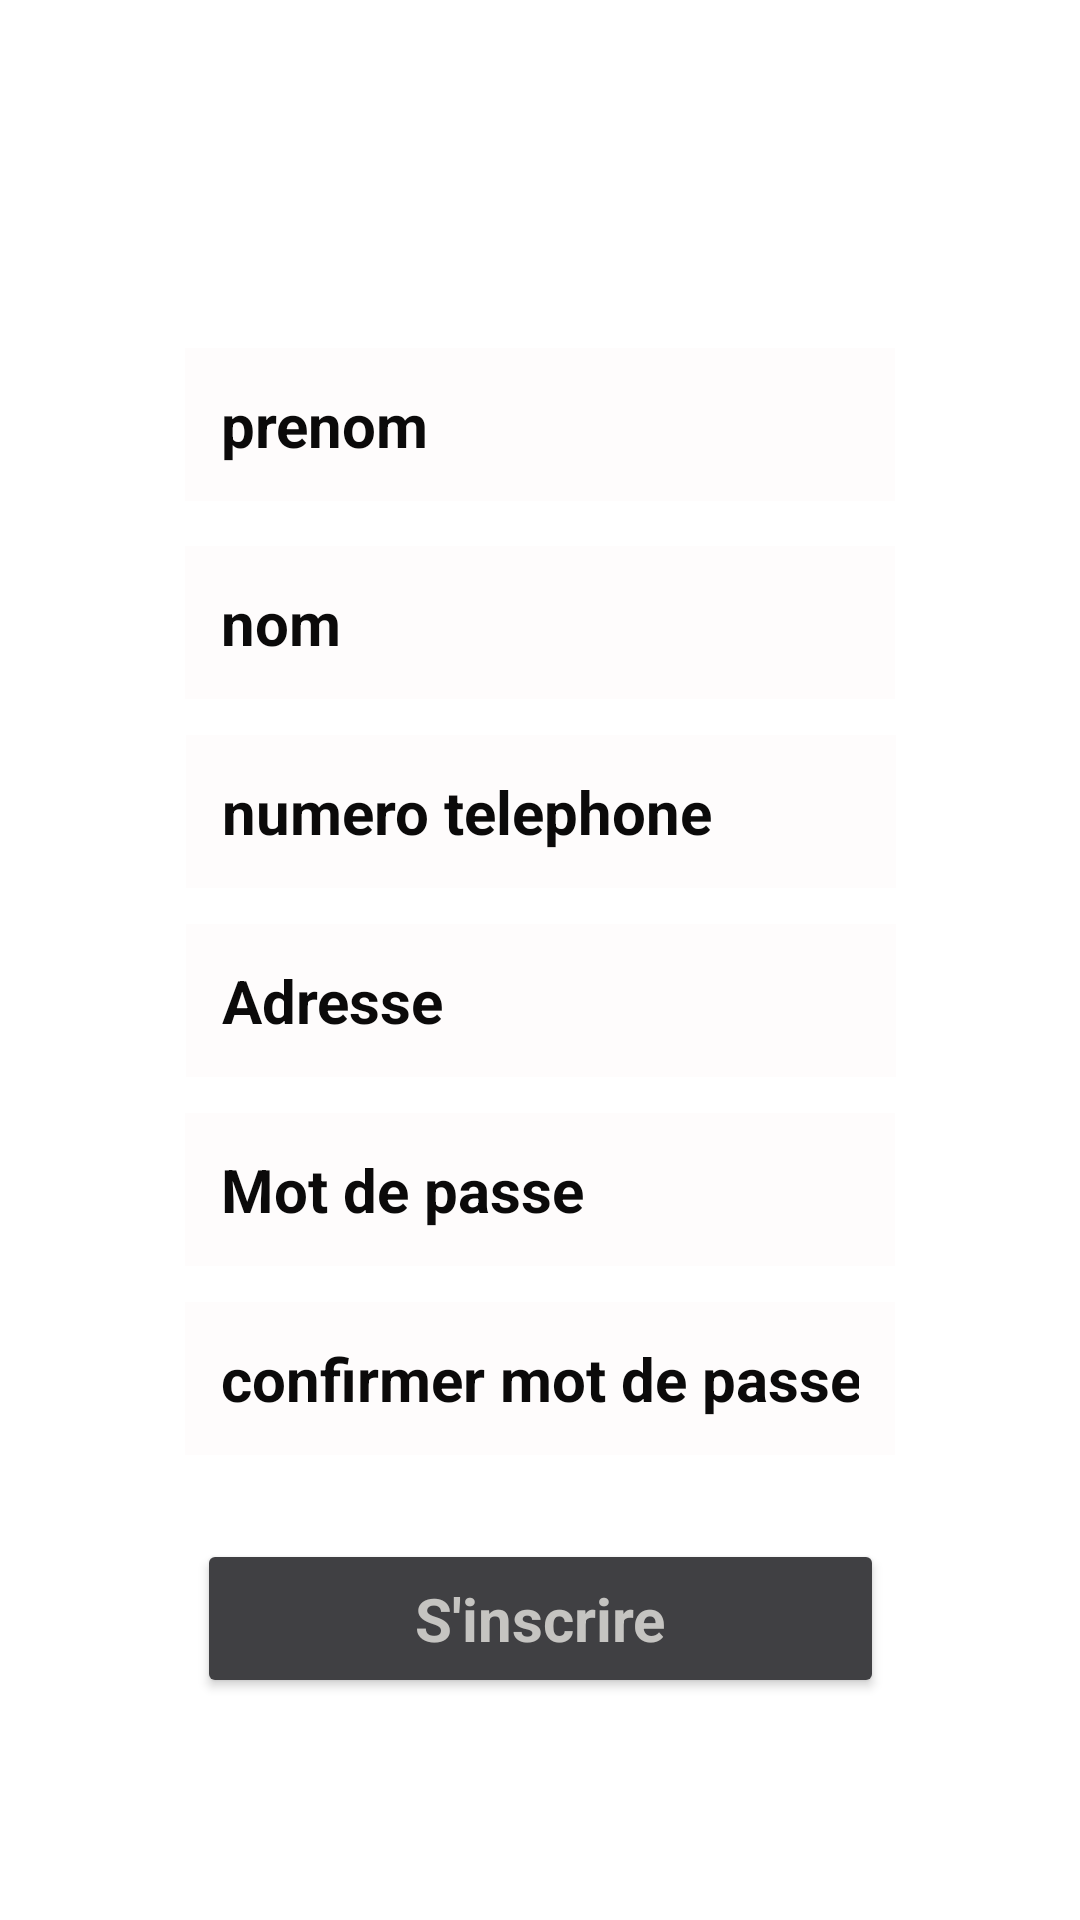

Layout XML and referenced resources for this Android screen:
<!-- AndroidManifest.xml: application theme Theme.BoxRoom -->
<!-- res/layout/activity_inscription.xml -->
<?xml version="1.0" encoding="utf-8"?>
<androidx.constraintlayout.widget.ConstraintLayout xmlns:android="http://schemas.android.com/apk/res/android"
    xmlns:app="http://schemas.android.com/apk/res-auto"
    xmlns:tools="http://schemas.android.com/tools"
    android:layout_width="match_parent"
    android:layout_height="match_parent"

    android:background="@drawable/back"
    tools:context=".inscription">

    <EditText
        android:id="@+id/nom"
        android:layout_width="wrap_content"
        android:layout_height="wrap_content"
        android:layout_marginTop="66dp"
        android:background="#30F6F0F0"
        android:ems="10"
        android:hint="nom"
        android:inputType="textPersonName"
        android:padding="12dp"
        android:textColor="@color/black"
        android:textColorHint="#0B0A0A"
        android:textSize="20dp"
        android:textStyle="bold"
        app:layout_constraintEnd_toEndOf="parent"
        app:layout_constraintStart_toStartOf="parent"
        app:layout_constraintTop_toTopOf="@+id/prenom" />

    <EditText
        android:id="@+id/prenom"
        android:layout_width="wrap_content"
        android:layout_height="wrap_content"
        android:background="#30F6F0F0"
        android:ems="10"
        android:hint="prenom"
        android:inputType="textPersonName"
        android:padding="12dp"
        android:textColor="@color/black"
        android:textColorHint="#0B0A0A"
        android:textSize="20dp"
        android:textStyle="bold"
        app:layout_constraintEnd_toEndOf="parent"
        app:layout_constraintStart_toStartOf="parent"
        app:layout_constraintTop_toBottomOf="@+id/imageView" />

    <EditText
        android:id="@+id/adresse"
        android:layout_width="wrap_content"
        android:layout_height="wrap_content"
        android:layout_marginTop="12dp"
        android:background="#30F6F0F0"
        android:ems="10"
        android:hint="Adresse"
        android:inputType="textPersonName"
        android:padding="12dp"
        android:textColor="@color/black"
        android:textColorHint="#0B0A0A"
        android:textSize="20dp"
        android:textStyle="bold"
        app:layout_constraintEnd_toEndOf="parent"
        app:layout_constraintHorizontal_bias="0.502"
        app:layout_constraintStart_toStartOf="parent"
        app:layout_constraintTop_toBottomOf="@+id/tel" />

    <EditText
        android:id="@+id/tel"
        android:layout_width="wrap_content"
        android:layout_height="wrap_content"
        android:layout_marginTop="12dp"
        android:background="#30F6F0F0"
        android:ems="10"
        android:hint="numero telephone"
        android:inputType="phone"
        android:padding="12dp"
        android:textColor="@color/black"
        android:textColorHint="#0B0A0A"
        android:textSize="20dp"
        android:textStyle="bold"
        app:layout_constraintEnd_toEndOf="parent"
        app:layout_constraintHorizontal_bias="0.502"
        app:layout_constraintStart_toStartOf="parent"
        app:layout_constraintTop_toBottomOf="@+id/nom" />

    <EditText
        android:id="@+id/motdepasse"
        android:layout_width="wrap_content"
        android:layout_height="wrap_content"
        android:layout_marginTop="12dp"
        android:background="#30F6F0F0"
        android:drawablePadding="20dp"
        android:ems="10"
        android:hint="Mot de passe"
        android:inputType="textPassword"
        android:padding="12dp"
        android:textColor="@color/black"
        android:textColorHint="#0B0A0A"
        android:textSize="20dp"
        android:textStyle="bold"
        app:layout_constraintEnd_toEndOf="parent"
        app:layout_constraintStart_toStartOf="parent"
        app:layout_constraintTop_toBottomOf="@+id/adresse" />

    <EditText
        android:id="@+id/confirmemotdepasse"
        android:layout_width="wrap_content"
        android:layout_height="wrap_content"
        android:layout_marginTop="12dp"
        android:background="#30F6F0F0"
        android:ems="10"
        android:hint="confirmer mot de passe"
        android:inputType="textPassword"
        android:padding="12dp"
        android:textColor="@color/black"
        android:textColorHint="#0B0A0A"
        android:textSize="20dp"
        android:textStyle="bold"
        app:layout_constraintEnd_toEndOf="parent"
        app:layout_constraintStart_toStartOf="parent"
        app:layout_constraintTop_toBottomOf="@+id/motdepasse" />

    <Button
        android:id="@+id/inscrire"
        android:layout_width="229dp"
        android:layout_height="53dp"
        android:layout_marginTop="28dp"
        android:backgroundTint="#404043"
        android:text="S'inscrire"
        android:textAppearance="@style/TextAppearance.AppCompat.Medium"
        android:textColor="#C5C4C1"
        android:textStyle="bold"
        android:textSize="20dp"
        app:layout_constraintEnd_toEndOf="parent"
        app:layout_constraintStart_toStartOf="parent"
        app:layout_constraintTop_toBottomOf="@+id/confirmemotdepasse" />

    <ImageView
        android:id="@+id/imageView"
        android:layout_width="125dp"
        android:layout_height="112dp"
        android:layout_marginTop="4dp"
        android:layout_marginEnd="4dp"
        android:rotationX="2"
        android:visibility="visible"
        app:layout_constraintEnd_toEndOf="parent"
        app:layout_constraintTop_toTopOf="parent"
        app:srcCompat="@drawable/logo"
        tools:visibility="visible" />

</androidx.constraintlayout.widget.ConstraintLayout>
<!-- resources referenced by this layout -->
<resources>
  <style name="Theme.BoxRoom" parent="Theme.MaterialComponents.DayNight.DarkActionBar">
          
          <item name="colorPrimary">@color/purple_500</item>
          <item name="colorPrimaryVariant">@color/purple_700</item>
          <item name="colorOnPrimary">@color/white</item>
          
          <item name="colorSecondary">@color/teal_200</item>
          <item name="colorSecondaryVariant">@color/teal_700</item>
          <item name="colorOnSecondary">@color/black</item>
          
          <item name="android:statusBarColor" tools:targetApi="l">?attr/colorPrimaryVariant</item>
          
      </style>
  <!-- not gathered from this repository: default colours our renderer supplied (Android Studio template values) -->
  <color name="purple_500">#FF6200EE</color>
  <color name="purple_700">#FF3700B3</color>
  <color name="teal_200">#FF03DAC5</color>
  <color name="teal_700">#FF018786</color>
  <color name="black">#FF000000</color>
  <color name="white">#FFFFFFFF</color>
</resources>
